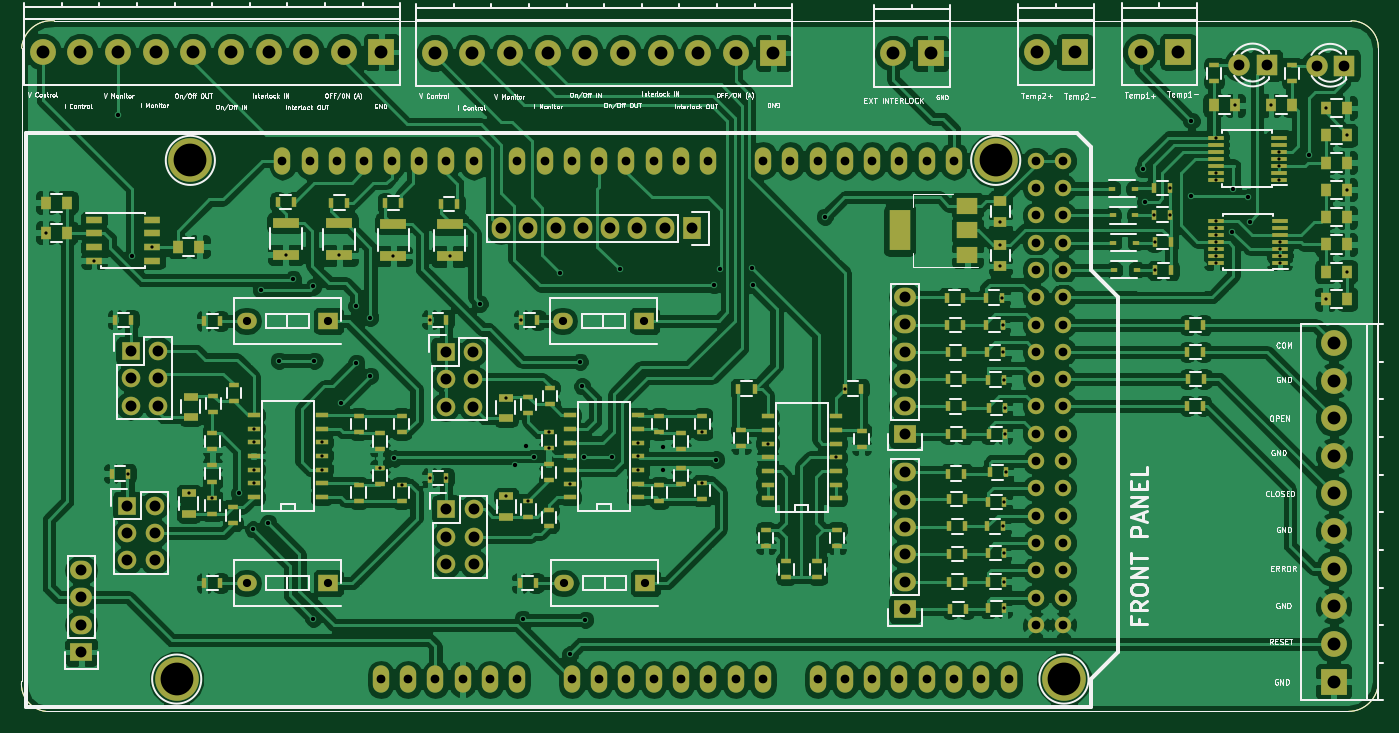
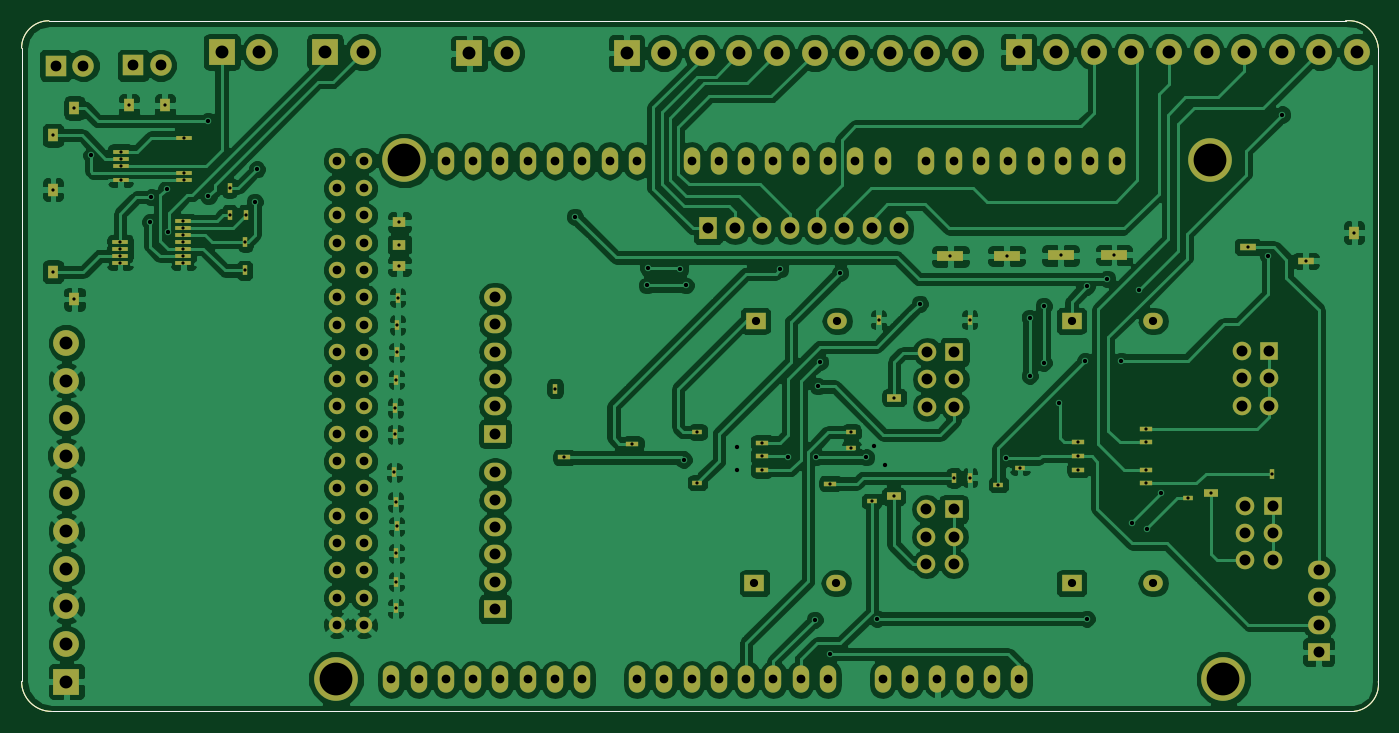
Circuit board: 9 layer files. Board 126.2 x 64.3 mm.
- bottom_copper: PowerSupplyControl-B.Cu.gbl (247547 bytes)
- bottom_mask: PowerSupplyControl-B.Mask.gbs (8645 bytes)
- bottom_silk: PowerSupplyControl-B.SilkS.gbo (807 bytes)
- outline: PowerSupplyControl-Edge.Cuts.gm1 (832 bytes)
- top_copper: PowerSupplyControl-F.Cu.gtl (335791 bytes)
- top_mask: PowerSupplyControl-F.Mask.gts (14218 bytes)
- paste: PowerSupplyControl-F.Paste.gtp (6761 bytes)
- top_silk: PowerSupplyControl-F.SilkS.gto (84918 bytes)
- drill: PowerSupplyControl.drl (5741 bytes)

=== bottom_copper: PowerSupplyControl-B.Cu.gbl (247547 bytes, source omitted) ===
=== bottom_mask: PowerSupplyControl-B.Mask.gbs (8645 bytes, source omitted) ===
=== bottom_silk: PowerSupplyControl-B.SilkS.gbo ===
G04 #@! TF.FileFunction,Legend,Bot*
%FSLAX46Y46*%
G04 Gerber Fmt 4.6, Leading zero omitted, Abs format (unit mm)*
G04 Created by KiCad (PCBNEW 4.0.2-stable) date 1/18/2017 17:59:46*
%MOMM*%
G01*
G04 APERTURE LIST*
%ADD10C,0.100000*%
G04 APERTURE END LIST*
D10*
X40386000Y-49022000D02*
X161036000Y-49022000D01*
X37338000Y-110490000D02*
X37338000Y-51562000D01*
X160782000Y-113284000D02*
X39624000Y-113284000D01*
X163576000Y-51562000D02*
X163576000Y-110490000D01*
X163576000Y-51562000D02*
G75*
G03X161036000Y-49022000I-2540000J0D01*
G01*
X40386000Y-49022000D02*
G75*
G03X37338000Y-51562000I-254000J-2794000D01*
G01*
X160782000Y-113284000D02*
G75*
G03X163576000Y-110490000I0J2794000D01*
G01*
X37338000Y-110490000D02*
G75*
G03X39624000Y-113284000I2540000J-254000D01*
G01*
M02*

=== outline: PowerSupplyControl-Edge.Cuts.gm1 ===
G04 #@! TF.FileFunction,Profile,NP*
%FSLAX46Y46*%
G04 Gerber Fmt 4.6, Leading zero omitted, Abs format (unit mm)*
G04 Created by KiCad (PCBNEW 4.0.2-stable) date Sunday, December 11, 2016 'AMt' 07:35:52 AM*
%MOMM*%
G01*
G04 APERTURE LIST*
%ADD10C,0.100000*%
G04 APERTURE END LIST*
D10*
X40386000Y-49022000D02*
X161036000Y-49022000D01*
X37338000Y-110490000D02*
X37338000Y-51562000D01*
X160782000Y-113284000D02*
X39624000Y-113284000D01*
X163576000Y-51562000D02*
X163576000Y-110490000D01*
X163576000Y-51562000D02*
G75*
G03X161036000Y-49022000I-2540000J0D01*
G01*
X40386000Y-49022000D02*
G75*
G03X37338000Y-51562000I-254000J-2794000D01*
G01*
X160782000Y-113284000D02*
G75*
G03X163576000Y-110490000I0J2794000D01*
G01*
X37338000Y-110490000D02*
G75*
G03X39624000Y-113284000I2540000J-254000D01*
G01*
M02*

=== top_copper: PowerSupplyControl-F.Cu.gtl (335791 bytes, source omitted) ===
=== top_mask: PowerSupplyControl-F.Mask.gts (14218 bytes, source omitted) ===
=== paste: PowerSupplyControl-F.Paste.gtp ===
G04 #@! TF.FileFunction,Paste,Top*
%FSLAX46Y46*%
G04 Gerber Fmt 4.6, Leading zero omitted, Abs format (unit mm)*
G04 Created by KiCad (PCBNEW 4.0.2-stable) date Sunday, December 11, 2016 'AMt' 07:35:52 AM*
%MOMM*%
G01*
G04 APERTURE LIST*
%ADD10C,0.100000*%
%ADD11R,2.500000X1.000000*%
%ADD12R,1.250000X1.000000*%
%ADD13R,1.000000X1.250000*%
%ADD14R,0.590000X0.450000*%
%ADD15R,0.500000X0.900000*%
%ADD16R,0.900000X0.500000*%
%ADD17R,1.300000X0.700000*%
%ADD18R,1.143000X0.508000*%
%ADD19R,1.550000X0.600000*%
%ADD20R,2.000000X3.800000*%
%ADD21R,2.000000X1.500000*%
%ADD22R,1.450000X0.450000*%
G04 APERTURE END LIST*
D10*
X40386000Y-49022000D02*
X161036000Y-49022000D01*
X37338000Y-110490000D02*
X37338000Y-51562000D01*
X160782000Y-113284000D02*
X39624000Y-113284000D01*
X163576000Y-51562000D02*
X163576000Y-110490000D01*
X163576000Y-51562000D02*
G75*
G03X161036000Y-49022000I-2540000J0D01*
G01*
X40386000Y-49022000D02*
G75*
G03X37338000Y-51562000I-254000J-2794000D01*
G01*
X160782000Y-113284000D02*
G75*
G03X163576000Y-110490000I0J2794000D01*
G01*
X37338000Y-110490000D02*
G75*
G03X39624000Y-113284000I2540000J-254000D01*
G01*
D11*
X77166000Y-67955800D03*
X61926000Y-67803400D03*
X66904400Y-67854200D03*
X71933600Y-67905000D03*
D12*
X128418000Y-65789000D03*
D13*
X160660000Y-57137000D03*
X158660000Y-59677000D03*
X158660000Y-62217000D03*
X160660000Y-62217000D03*
X158660000Y-64757000D03*
X158660000Y-67297000D03*
X160660000Y-67297000D03*
X158660000Y-69837000D03*
X160660000Y-69837000D03*
X158660000Y-72377000D03*
X160660000Y-74917000D03*
X148246000Y-56883000D03*
X155580000Y-56883000D03*
X39588000Y-65947000D03*
X41588000Y-65947000D03*
X41588000Y-68747000D03*
X53888000Y-70047000D03*
X51888000Y-70047000D03*
D14*
X138785500Y-64642500D03*
X140895500Y-64642500D03*
X138976000Y-72199000D03*
X141086000Y-72199000D03*
X138849000Y-67119000D03*
X140959000Y-67119000D03*
X138912500Y-69659000D03*
X141022500Y-69659000D03*
D15*
X76365200Y-66052200D03*
X77865200Y-66052200D03*
X61176000Y-65899800D03*
X62676000Y-65899800D03*
X66154400Y-65950600D03*
X67654400Y-65950600D03*
X71183600Y-66001400D03*
X72683600Y-66001400D03*
D16*
X98688000Y-90597000D03*
X98688000Y-92097000D03*
D15*
X85338000Y-76847000D03*
X147288000Y-77347000D03*
X145788000Y-77347000D03*
D16*
X100688000Y-85797000D03*
X96688000Y-93697000D03*
X96688000Y-92197000D03*
D15*
X147288000Y-84847000D03*
X145788000Y-84847000D03*
D16*
X96688000Y-85797000D03*
X96688000Y-87297000D03*
X100688000Y-93497000D03*
D15*
X85188000Y-101347000D03*
X83688000Y-101347000D03*
D16*
X98688000Y-88897000D03*
X98688000Y-87397000D03*
X70688000Y-92097000D03*
D15*
X55838000Y-76947000D03*
X54338000Y-76947000D03*
X147338000Y-82347000D03*
X145838000Y-82347000D03*
X147288000Y-79847000D03*
X145788000Y-79847000D03*
D16*
X72688000Y-87297000D03*
X72688000Y-85797000D03*
X68688000Y-85797000D03*
X68688000Y-87297000D03*
X68688000Y-93697000D03*
X68688000Y-92197000D03*
X72688000Y-93697000D03*
X70688000Y-88897000D03*
X70688000Y-87397000D03*
D15*
X55838000Y-101347000D03*
X54338000Y-101347000D03*
X76838000Y-76847000D03*
X47538000Y-76847000D03*
X46038000Y-76847000D03*
D16*
X104288000Y-87097000D03*
X104288000Y-88597000D03*
X86488000Y-84697000D03*
X86488000Y-83197000D03*
D17*
X82388000Y-85997000D03*
D16*
X57088000Y-84397000D03*
X57088000Y-82897000D03*
D17*
X53088000Y-83997000D03*
X53088000Y-85897000D03*
D16*
X84488000Y-83997000D03*
X84488000Y-85497000D03*
X55188000Y-83897000D03*
X55188000Y-85397000D03*
X55088000Y-87397000D03*
X55088000Y-88897000D03*
D15*
X105538000Y-83247000D03*
X104038000Y-83247000D03*
X45738000Y-91147000D03*
D16*
X115488000Y-87197000D03*
X115488000Y-88697000D03*
X86388000Y-94497000D03*
X86388000Y-95997000D03*
D17*
X82450000Y-95171000D03*
D16*
X56988000Y-94297000D03*
X56988000Y-95797000D03*
D17*
X52888000Y-94897000D03*
D15*
X115438000Y-83247000D03*
D16*
X84482000Y-95225000D03*
X86388000Y-91797000D03*
X86388000Y-90297000D03*
X55088000Y-94897000D03*
X55088000Y-91897000D03*
X55088000Y-90397000D03*
X108488000Y-100797000D03*
X108488000Y-99297000D03*
X106588000Y-96397000D03*
X106588000Y-97897000D03*
X111388000Y-100797000D03*
X111388000Y-99297000D03*
X113188000Y-96397000D03*
X113188000Y-97897000D03*
D15*
X124906000Y-74789800D03*
X123406000Y-74789800D03*
X124956800Y-77329800D03*
X123456800Y-77329800D03*
X125007600Y-79869800D03*
X123507600Y-79869800D03*
X125038000Y-82347000D03*
X123538000Y-82347000D03*
X125007600Y-84899000D03*
X123507600Y-84899000D03*
X125058400Y-87489800D03*
X123558400Y-87489800D03*
X125038000Y-91147000D03*
X123538000Y-91147000D03*
X125109200Y-93535000D03*
X123609200Y-93535000D03*
X125160000Y-96075000D03*
X123660000Y-96075000D03*
X125160000Y-98615000D03*
X123660000Y-98615000D03*
X125160000Y-101205800D03*
X123660000Y-101205800D03*
X125238000Y-103747000D03*
X123738000Y-103747000D03*
X127063600Y-74789800D03*
X127114400Y-77329800D03*
X127165200Y-79869800D03*
X127216000Y-82409800D03*
X127317600Y-85051400D03*
X127317600Y-87489800D03*
X127419200Y-91045800D03*
X127266800Y-93789000D03*
X127165200Y-96075000D03*
X127216000Y-98564200D03*
X127216000Y-101205800D03*
X127266800Y-103695000D03*
X142710000Y-64579000D03*
X144311600Y-72249800D03*
X144260800Y-69608200D03*
D16*
X155525000Y-53161000D03*
X155525000Y-54661000D03*
X148286000Y-53161000D03*
X148286000Y-54661000D03*
D18*
X65279200Y-93331800D03*
X65279200Y-92061800D03*
X65279200Y-86981800D03*
X65279200Y-85711800D03*
X58929200Y-85711800D03*
X58929200Y-89521800D03*
X58929200Y-93331800D03*
X94690000Y-93357000D03*
X94690000Y-92087000D03*
X94690000Y-87007000D03*
X94690000Y-85737000D03*
X88340000Y-85737000D03*
X88340000Y-87007000D03*
X88340000Y-89547000D03*
X88340000Y-90817000D03*
X88340000Y-93357000D03*
X88340000Y-88277000D03*
X113090000Y-93457000D03*
X113090000Y-92187000D03*
X113090000Y-90917000D03*
X113090000Y-88377000D03*
X113090000Y-87107000D03*
X113090000Y-85837000D03*
X106740000Y-85837000D03*
X106740000Y-87107000D03*
X106740000Y-89647000D03*
X106740000Y-90917000D03*
X106740000Y-92187000D03*
X106740000Y-93457000D03*
D19*
X44088000Y-67542000D03*
X44088000Y-68812000D03*
X44088000Y-70082000D03*
X49488000Y-71352000D03*
X49488000Y-68812000D03*
X49488000Y-67542000D03*
D20*
X119037500Y-68516000D03*
D21*
X125337500Y-68516000D03*
X125337500Y-66216000D03*
X125337500Y-70816000D03*
D22*
X154347500Y-63148500D03*
X154347500Y-60548500D03*
X154347500Y-59898500D03*
X148447500Y-60548500D03*
X148447500Y-61198500D03*
X148447500Y-61848500D03*
X148447500Y-62498500D03*
X154411000Y-68945500D03*
X154411000Y-68295500D03*
X154411000Y-67645500D03*
M02*

=== top_silk: PowerSupplyControl-F.SilkS.gto (84918 bytes, source omitted) ===
=== drill: PowerSupplyControl.drl ===
M48
;DRILL file {KiCad 4.0.2-stable} date Sunday, December 11, 2016 'AMt' 07:35:55 AM
;FORMAT={-:-/ absolute / metric / decimal}
FMAT,2
METRIC,TZ
T1C0.300
T2C0.400
T3C0.762
T4C0.813
T5C1.001
T6C1.016
T7C1.200
T8C3.048
%
G90
G05
M71
T1
X39.588Y-68.747
X44.088Y-71.352
X47.238Y-91.147
X49.488Y-70.082
X52.888Y-92.997
X55.088Y-93.397
X58.929Y-86.982
X58.929Y-88.252
X58.929Y-90.792
X58.929Y-92.062
X61.926Y-70.803
X65.279Y-88.252
X65.279Y-89.522
X65.279Y-90.792
X66.904Y-70.854
X70.688Y-90.597
X71.934Y-70.905
X72.688Y-92.197
X75.338Y-76.847
X75.338Y-91.547
X76.838Y-91.547
X77.166Y-70.956
X82.388Y-84.097
X82.45Y-93.271
X83.838Y-76.847
X84.482Y-93.725
X86.388Y-87.297
X86.388Y-88.797
X88.34Y-92.087
X94.69Y-88.277
X94.69Y-89.547
X94.69Y-90.817
X100.688Y-87.297
X100.688Y-91.997
X106.74Y-88.377
X113.09Y-89.647
X113.938Y-83.247
X128.418Y-67.789
X128.418Y-69.853
X128.418Y-71.853
X128.564Y-74.79
X128.614Y-77.33
X128.665Y-79.87
X128.665Y-96.075
X128.716Y-82.41
X128.716Y-98.564
X128.716Y-101.206
X128.767Y-93.789
X128.767Y-103.695
X128.818Y-85.051
X128.818Y-87.49
X128.919Y-91.046
X142.71Y-67.068
X142.761Y-69.608
X142.812Y-72.25
X144.21Y-64.579
X144.21Y-67.068
X148.447Y-59.898
X148.447Y-63.148
X148.447Y-63.798
X148.511Y-67.645
X148.511Y-68.295
X148.511Y-68.945
X148.511Y-69.596
X148.511Y-70.245
X148.511Y-70.895
X148.511Y-71.545
X150.246Y-56.883
X153.58Y-56.883
X154.347Y-61.198
X154.347Y-61.848
X154.347Y-62.498
X154.347Y-63.798
X154.411Y-69.596
X154.411Y-70.245
X154.411Y-70.895
X154.411Y-71.545
X158.66Y-57.137
X158.66Y-74.917
X160.66Y-59.677
X160.66Y-64.757
X160.66Y-72.377
T2
X46.288Y-57.747
X47.588Y-70.947
X57.588Y-92.947
X58.888Y-96.347
X59.588Y-74.047
X60.288Y-95.747
X61.288Y-80.647
X62.588Y-73.047
X64.488Y-73.747
X64.488Y-104.647
X64.588Y-80.647
X67.088Y-84.547
X68.488Y-75.547
X68.488Y-80.847
X69.788Y-76.647
X69.788Y-82.047
X71.988Y-89.747
X79.988Y-75.347
X83.288Y-90.347
X83.988Y-104.647
X84.288Y-88.547
X84.988Y-89.647
X87.388Y-72.447
X88.388Y-107.947
X89.288Y-80.747
X89.488Y-83.047
X89.688Y-89.647
X89.788Y-104.747
X92.288Y-89.647
X92.988Y-72.147
X96.988Y-88.647
X96.988Y-90.847
X101.788Y-73.647
X101.988Y-89.847
X102.288Y-72.147
X105.288Y-72.047
X105.388Y-73.647
X112.088Y-67.247
X141.688Y-62.847
X141.888Y-65.847
X146.188Y-58.347
X146.188Y-65.347
X149.988Y-68.647
X150.088Y-64.647
X151.488Y-65.447
X151.588Y-67.747
X157.088Y-61.547
T3
X58.268Y-76.947
X58.268Y-101.347
X65.888Y-76.947
X65.888Y-101.347
X87.668Y-76.947
X87.768Y-101.347
X95.288Y-76.947
X95.388Y-101.347
T4
X61.614Y-62.047
X64.154Y-62.047
X66.694Y-62.047
X69.234Y-62.047
X70.758Y-110.307
X71.774Y-62.047
X73.298Y-110.307
X74.314Y-62.047
X75.838Y-110.307
X76.854Y-62.047
X78.378Y-110.307
X79.394Y-62.047
X80.918Y-110.307
X83.458Y-62.047
X83.458Y-110.307
X85.998Y-62.047
X88.538Y-62.047
X88.538Y-110.307
X91.078Y-62.047
X91.078Y-110.307
X93.618Y-62.047
X93.618Y-110.307
X96.158Y-62.047
X96.158Y-110.307
X98.698Y-62.047
X98.698Y-110.307
X101.238Y-62.047
X101.238Y-110.307
X103.778Y-110.307
X106.318Y-62.047
X106.318Y-110.307
X108.858Y-62.047
X111.398Y-62.047
X111.398Y-110.307
X113.938Y-62.047
X113.938Y-110.307
X116.478Y-62.047
X116.478Y-110.307
X119.018Y-62.047
X119.018Y-110.307
X121.558Y-62.047
X121.558Y-110.307
X124.098Y-62.047
X124.098Y-110.307
X126.638Y-110.307
X129.178Y-110.307
X131.718Y-62.047
X131.718Y-64.587
X131.718Y-67.127
X131.718Y-69.667
X131.718Y-72.207
X131.718Y-74.747
X131.718Y-77.287
X131.718Y-79.827
X131.718Y-82.367
X131.718Y-84.907
X131.718Y-87.447
X131.718Y-89.987
X131.718Y-92.527
X131.718Y-95.067
X131.718Y-97.607
X131.718Y-100.147
X131.718Y-102.687
X131.718Y-105.227
X134.258Y-62.047
X134.258Y-64.587
X134.258Y-67.127
X134.258Y-69.667
X134.258Y-72.207
X134.258Y-74.747
X134.258Y-77.287
X134.258Y-79.827
X134.258Y-82.367
X134.258Y-84.907
X134.258Y-87.447
X134.258Y-89.987
X134.258Y-92.527
X134.258Y-95.067
X134.258Y-97.607
X134.258Y-100.147
X134.258Y-102.687
X134.258Y-105.227
T5
X150.646Y-53.166
X153.186Y-53.166
X157.859Y-53.192
X160.399Y-53.192
T6
X42.888Y-100.127
X42.888Y-102.667
X42.888Y-105.207
X42.888Y-107.747
X47.188Y-94.147
X47.188Y-96.687
X47.188Y-99.227
X47.488Y-79.747
X47.488Y-82.287
X47.488Y-84.827
X49.728Y-94.147
X49.728Y-96.687
X49.728Y-99.227
X50.028Y-79.747
X50.028Y-82.287
X50.028Y-84.827
X76.788Y-79.847
X76.788Y-82.387
X76.788Y-84.927
X76.862Y-94.475
X76.862Y-97.015
X76.862Y-99.555
X79.328Y-79.847
X79.328Y-82.387
X79.328Y-84.927
X79.402Y-94.475
X79.402Y-97.015
X79.402Y-99.555
X81.941Y-68.338
X84.481Y-68.338
X87.021Y-68.338
X89.561Y-68.338
X92.101Y-68.338
X94.641Y-68.338
X97.181Y-68.338
X99.721Y-68.338
X119.533Y-74.739
X119.533Y-77.279
X119.533Y-79.819
X119.533Y-82.359
X119.533Y-84.899
X119.533Y-87.439
X119.533Y-91.046
X119.533Y-93.586
X119.533Y-96.126
X119.533Y-98.666
X119.533Y-101.206
X119.533Y-103.746
T7
X39.316Y-51.93
X42.816Y-51.93
X46.316Y-51.93
X49.816Y-51.898
X53.316Y-51.93
X56.816Y-51.93
X60.316Y-51.93
X63.816Y-51.93
X67.316Y-51.93
X70.816Y-51.93
X75.79Y-52.031
X79.29Y-52.031
X82.79Y-52.031
X86.29Y-52.
X89.79Y-52.031
X93.29Y-52.031
X96.79Y-52.031
X100.29Y-52.031
X103.79Y-52.031
X107.29Y-52.031
X118.433Y-52.069
X121.933Y-52.069
X131.832Y-51.942
X135.332Y-51.942
X141.459Y-51.917
X144.959Y-51.917
X159.411Y-79.002
X159.411Y-82.502
X159.411Y-86.002
X159.411Y-93.002
X159.411Y-96.502
X159.411Y-100.002
X159.411Y-103.502
X159.411Y-107.002
X159.411Y-110.502
X159.443Y-89.502
T8
X51.771Y-110.273
X53.041Y-62.014
X127.971Y-62.014
X134.321Y-110.273
T0
M30

